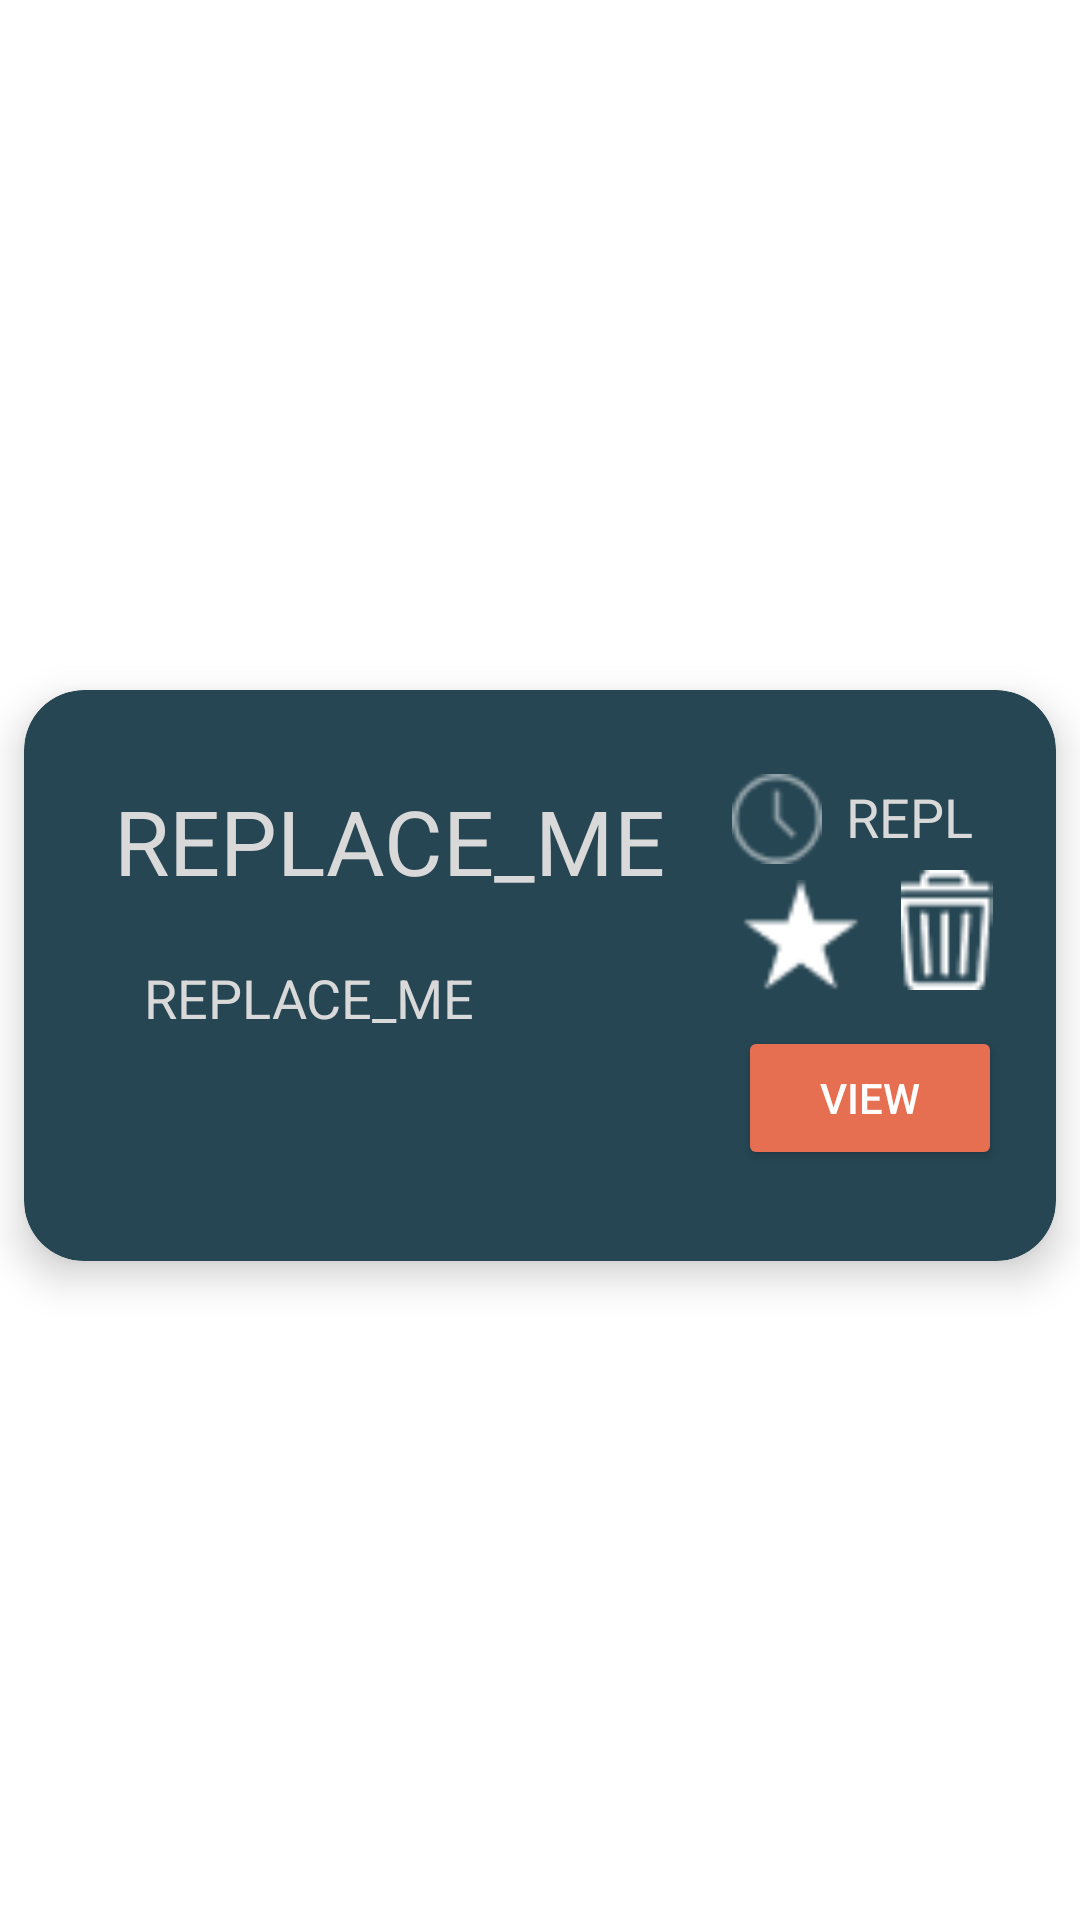

Produce the Android XML layout that renders to this screen, including the resource entries it uses.
<!-- AndroidManifest.xml: application theme Theme.SousChef -->
<!-- res/layout/recycler_view_row.xml -->
<?xml version="1.0" encoding="utf-8"?>
<androidx.constraintlayout.widget.ConstraintLayout xmlns:android="http://schemas.android.com/apk/res/android"
    xmlns:app="http://schemas.android.com/apk/res-auto"
    xmlns:tools="http://schemas.android.com/tools"
    android:layout_width="match_parent"
    android:layout_height="wrap_content">

    
    <androidx.cardview.widget.CardView
        android:layout_width="match_parent"
        android:layout_height="wrap_content"
        app:layout_constraintBottom_toBottomOf="parent"
        app:layout_constraintEnd_toEndOf="parent"
        app:layout_constraintStart_toStartOf="parent"
        app:layout_constraintTop_toTopOf="parent"
        android:layout_marginTop="15dp"
        android:layout_marginBottom="5dp"
        android:layout_marginStart="8dp"
        android:layout_marginEnd="8dp"
        app:cardBackgroundColor="@color/primary"
        app:cardCornerRadius="20dp"
        app:cardElevation="8dp">

        <androidx.constraintlayout.widget.ConstraintLayout
            android:layout_width="match_parent"
            android:layout_height="match_parent">

            <TextView
                android:id="@+id/recipe_name_text"
                android:layout_width="250dp"
                android:layout_height="wrap_content"
                android:layout_marginStart="30dp"
                android:layout_marginTop="30dp"
                android:text="@string/replace_me"
                android:textColor="#D9D9D9"
                android:textSize="30sp"
                app:layout_constraintStart_toStartOf="parent"
                app:layout_constraintTop_toTopOf="parent"/>

            <TextView
                android:id="@+id/recipe_description_text"
                android:layout_width="235dp"
                android:layout_height="100dp"
                android:layout_marginStart="40dp"
                android:layout_marginTop="20dp"
                android:text="@string/replace_me"
                android:textColor="#D9D9D9"
                android:textSize="18sp"
                app:layout_constraintStart_toStartOf="parent"
                app:layout_constraintTop_toBottomOf="@id/recipe_name_text"/>

            <TextView
                android:id="@+id/recipe_time_text"
                android:layout_width="50dp"
                android:layout_height="20dp"
                android:textColor="#D9D9D9"
                android:text="@string/replace_me"
                android:textSize="18sp"
                android:layout_marginEnd="20dp"
                android:layout_marginTop="30dp"
                app:layout_constraintTop_toTopOf="parent"
                app:layout_constraintEnd_toEndOf="parent"/>

            <ImageView
                android:id="@+id/favorite_recipe_img"
                android:layout_width="40dp"
                android:layout_height="40dp"
                android:src="@drawable/star"
                app:layout_constraintTop_toBottomOf="@id/recipe_time_text"
                app:layout_constraintEnd_toStartOf="@id/trash_recipe_btn"
                android:layout_marginVertical="12dp"
                android:layout_marginHorizontal="12dp"
                app:tint="@color/white" />

            <ImageView
                android:id="@+id/trash_recipe_btn"
                android:layout_width="33dp"
                android:layout_height="40dp"
                android:src="@drawable/bin"
                app:layout_constraintTop_toBottomOf="@id/recipe_time_text"
                app:layout_constraintEnd_toEndOf="parent"
                android:layout_marginVertical="10dp"
                android:layout_marginEnd="20dp"
                app:tint="@color/white" />

            <ImageView
                android:id="@+id/clock_img"
                android:layout_width="30dp"
                android:layout_height="30dp"
                android:src="@drawable/clock"
                app:layout_constraintTop_toTopOf="parent"
                app:layout_constraintEnd_toStartOf="@id/recipe_time_text"
                android:layout_marginTop="28dp"
                android:layout_marginEnd="8dp"
                app:tint="@color/white" />

            <Button
                android:id="@+id/view_btn"
                android:layout_width="wrap_content"
                android:layout_height="wrap_content"
                android:text="VIEW"
                android:textColor="@color/white"
                android:backgroundTint="@color/tertiary"
                app:layout_constraintTop_toBottomOf="@id/trash_recipe_btn"
                app:layout_constraintEnd_toEndOf="parent"
                android:layout_marginVertical="12dp"
                android:layout_marginHorizontal="18dp"/>

        </androidx.constraintlayout.widget.ConstraintLayout>
    </androidx.cardview.widget.CardView>
</androidx.constraintlayout.widget.ConstraintLayout>
<!-- resources referenced by this layout -->
<resources>
  <color name="primary">#264653</color> //Charcoal
  <color name="tertiary">#E76F51</color> //Burnt Sienna
  <color name="white">#FFFFFFFF</color>
  
      // App colors
  <!-- drawable bin: png bitmap (drawable, 639 bytes) -->
  <!-- drawable clock: png bitmap (drawable, 684 bytes) -->
  <!-- drawable star: png bitmap (drawable, 616 bytes) -->
  <string name="replace_me">REPLACE_ME</string>
  <style name="Theme.SousChef" parent="Theme.MaterialComponents.DayNight.DarkActionBar">
          
          <item name="colorPrimary">@color/accent</item>
          <item name="colorPrimaryVariant">@color/accent</item>
          <item name="colorOnPrimary">@color/white</item>
          
          <item name="colorSecondary">@color/teal_200</item>
          <item name="colorSecondaryVariant">@color/teal_700</item>
          <item name="colorOnSecondary">@color/black</item>
          
          <item name="android:statusBarColor">@color/teal_700</item>
          
      </style>
  <color name="accent">#2A9D8F</color> //Persian Green
  <color name="teal_200">#FF03DAC5</color>
  <color name="teal_700">#FF018786</color>
  <color name="black">#FF000000</color>
</resources>
